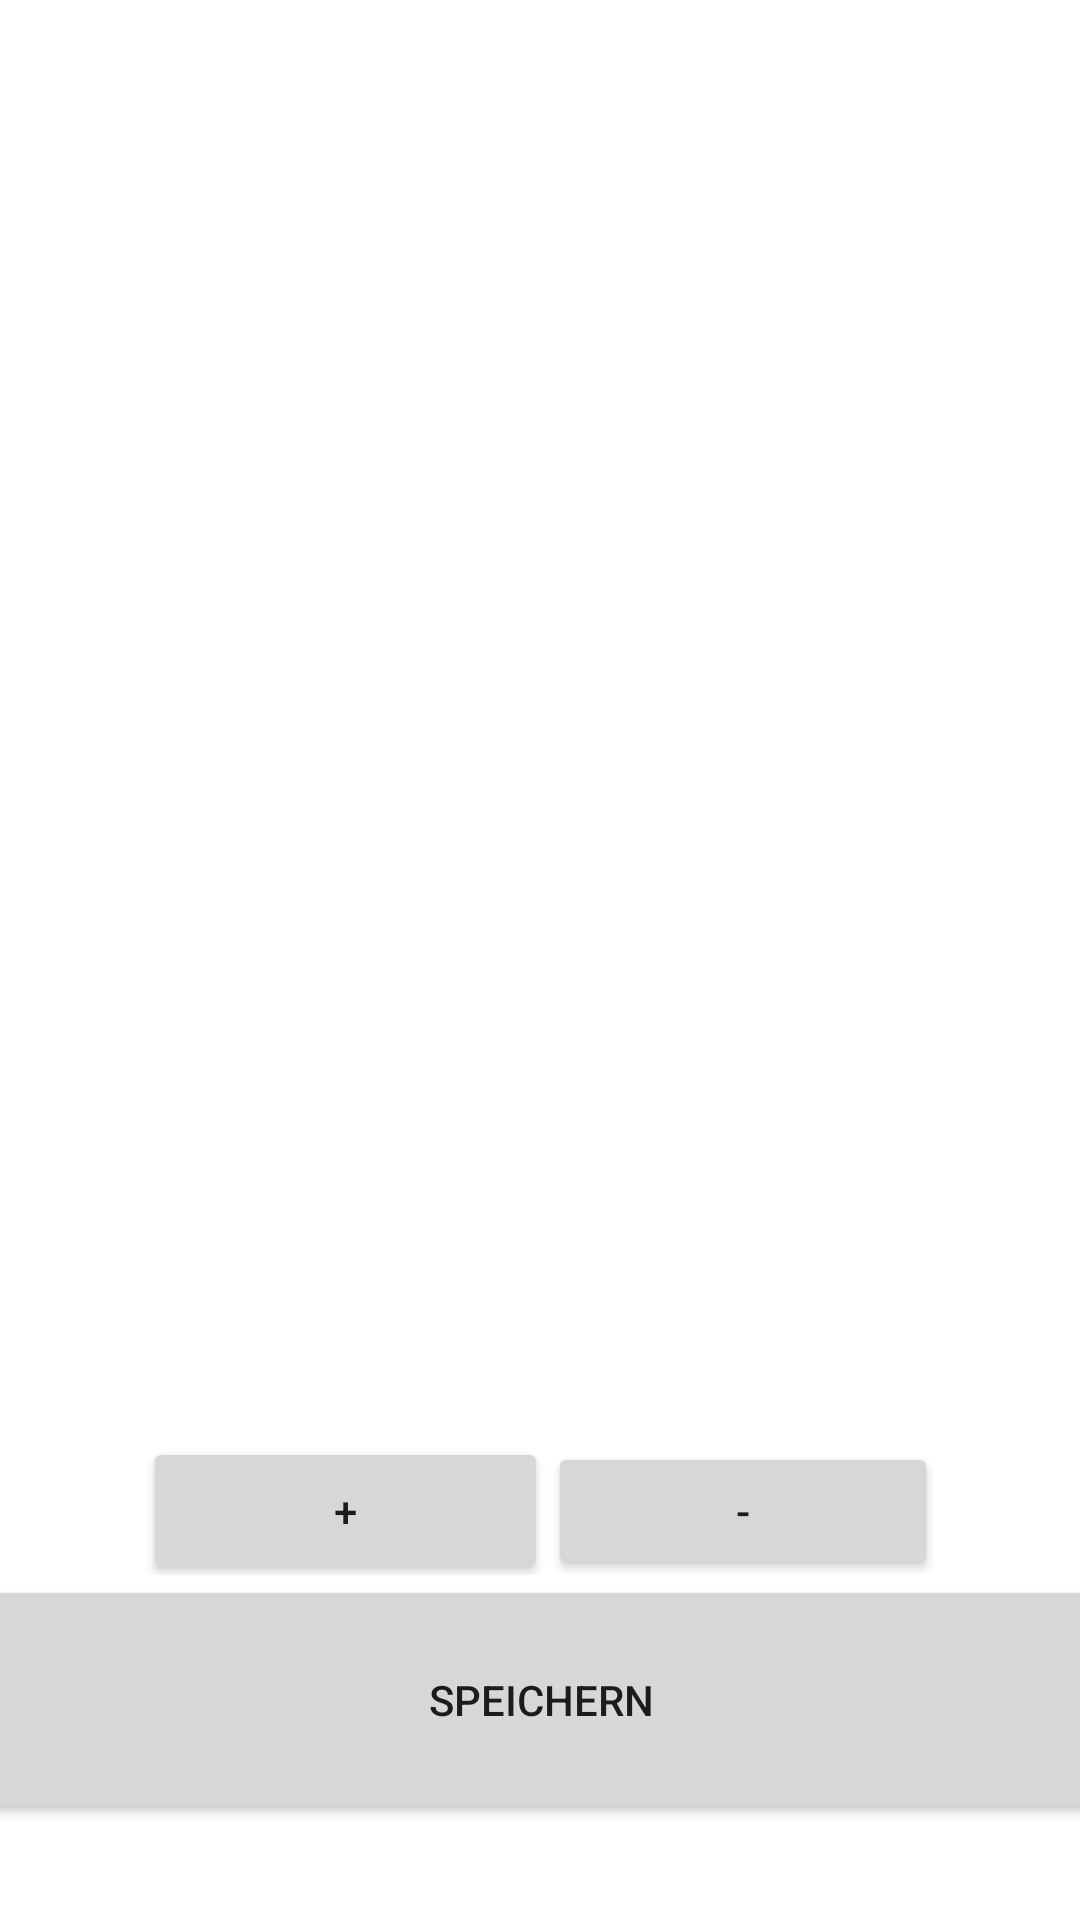

Layout XML and referenced resources for this Android screen:
<!-- AndroidManifest.xml: application theme Theme.KennenlernenApp -->
<!-- res/layout/activity_main.xml -->
<?xml version="1.0" encoding="utf-8"?>
<androidx.constraintlayout.widget.ConstraintLayout xmlns:android="http://schemas.android.com/apk/res/android"
    xmlns:app="http://schemas.android.com/apk/res-auto"
    xmlns:tools="http://schemas.android.com/tools"
    android:layout_width="match_parent"
    android:layout_height="match_parent"
    tools:context=".MainActivity">

    <LinearLayout
        android:id="@+id/linearLayoutTime"
        android:layout_width="176dp"
        android:layout_height="0dp"
        android:layout_marginBottom="3dp"
        android:orientation="vertical"
        app:layout_constraintBottom_toTopOf="@+id/linearLayoutEdit"
        app:layout_constraintEnd_toEndOf="parent"
        app:layout_constraintStart_toStartOf="parent">

        <TextView
            android:id="@+id/textViewTime"
            android:layout_width="match_parent"
            android:layout_height="49dp" />
    </LinearLayout>

    <LinearLayout
        android:id="@+id/linearLayoutEdit"
        android:layout_width="429dp"
        android:layout_height="0dp"
        android:layout_marginStart="2dp"
        android:layout_marginTop="101dp"
        android:layout_marginEnd="2dp"
        android:layout_marginBottom="398dp"
        android:orientation="vertical"
        android:visibility="invisible"
        app:layout_constraintBottom_toTopOf="@+id/linearLayoutButtonErstellen"
        app:layout_constraintEnd_toEndOf="parent"
        app:layout_constraintStart_toStartOf="parent"
        app:layout_constraintTop_toTopOf="parent">

        <LinearLayout
            android:id="@+id/LinearLayoutEditInnen"
            android:layout_width="match_parent"
            android:layout_height="wrap_content"
            android:orientation="horizontal">

            <EditText
                android:id="@+id/editTextEdit"
                android:layout_width="wrap_content"
                android:layout_height="wrap_content"
                android:layout_weight="1"
                android:ems="10"
                android:inputType="textPersonName" />

            <TextView
                android:id="@+id/textViewNumberEdit"
                android:layout_width="40dp"
                android:layout_height="match_parent"
                android:layout_weight="1"
                android:textAlignment="center"
                android:textSize="18sp" />

            <Button
                android:id="@+id/buttonPlusEdit"
                android:layout_width="40dp"
                android:layout_height="match_parent"
                android:layout_weight="1"
                android:text="@string/buttonPlusEdit" />

            <Button
                android:id="@+id/buttonMinusEdit"
                android:layout_width="40dp"
                android:layout_height="match_parent"
                android:layout_weight="1"
                android:text="@string/buttonMinusEdit" />
        </LinearLayout>
    </LinearLayout>

    <LinearLayout
        android:id="@+id/linearLayoutSpeichernStart"
        android:layout_width="384dp"
        android:layout_height="83dp"
        android:layout_marginBottom="32dp"
        android:orientation="vertical"
        app:layout_constraintBottom_toBottomOf="parent"
        app:layout_constraintEnd_toEndOf="parent"
        app:layout_constraintStart_toStartOf="parent">

        <Button
            android:id="@+id/buttonSession"
            android:layout_width="match_parent"
            android:layout_height="wrap_content"
            android:layout_weight="1"
            android:text="@string/buttonSpeichern" />

    </LinearLayout>

    <ScrollView
        android:id="@+id/scrollViewNew"
        android:layout_width="322dp"
        android:layout_height="374dp"
        android:layout_marginBottom="8dp"
        android:visibility="visible"
        app:layout_constraintBottom_toTopOf="@+id/linearLayoutButtonErstellen"
        app:layout_constraintEnd_toEndOf="parent"
        app:layout_constraintHorizontal_bias="1.0"
        app:layout_constraintStart_toStartOf="parent">

        <LinearLayout
            android:id="@+id/linearLayoutNew"
            android:layout_width="match_parent"
            android:layout_height="wrap_content"
            android:orientation="vertical">

        </LinearLayout>
    </ScrollView>

    <LinearLayout
        android:id="@+id/linearLayoutButtonErstellen"
        android:layout_width="265dp"
        android:layout_height="46dp"
        android:layout_marginBottom="115dp"
        android:orientation="horizontal"
        app:layout_constraintBottom_toBottomOf="parent"
        app:layout_constraintEnd_toEndOf="parent"
        app:layout_constraintStart_toStartOf="parent">

        <Button
            android:id="@+id/buttonPlusNeu"
            android:layout_width="135dp"
            android:layout_height="49dp"
            android:layout_marginBottom="6dp"
            android:text="@string/buttonPlusNeu" />

        <Button
            android:id="@+id/buttonMinusNeu"
            android:layout_width="wrap_content"
            android:layout_height="wrap_content"
            android:layout_weight="1"
            android:text="@string/buttonMinusNeu" />
    </LinearLayout>


</androidx.constraintlayout.widget.ConstraintLayout>
<!-- resources referenced by this layout -->
<resources>
  <string name="buttonMinusEdit">-</string>
  <string name="buttonMinusNeu">-</string>
  <string name="buttonPlusEdit">+</string>
  <string name="buttonPlusNeu">+</string>
  <string name="buttonSpeichern">Speichern</string>
  <style name="Theme.KennenlernenApp" parent="Theme.MaterialComponents.DayNight.DarkActionBar">
          
          <item name="colorPrimary">@color/purple_500</item>
          <item name="colorPrimaryVariant">@color/purple_700</item>
          <item name="colorOnPrimary">@color/white</item>
          
          <item name="colorSecondary">@color/teal_200</item>
          <item name="colorSecondaryVariant">@color/teal_700</item>
          <item name="colorOnSecondary">@color/black</item>
          
          <item name="android:statusBarColor" tools:targetApi="l">?attr/colorPrimaryVariant</item>
          
      </style>
  <!-- not gathered from this repository: default colours our renderer supplied (Android Studio template values) -->
  <color name="purple_500">#FF6200EE</color>
  <color name="purple_700">#FF3700B3</color>
  <color name="teal_200">#FF03DAC5</color>
  <color name="teal_700">#FF018786</color>
  <color name="black">#FF000000</color>
  <color name="white">#FFFFFFFF</color>
</resources>
